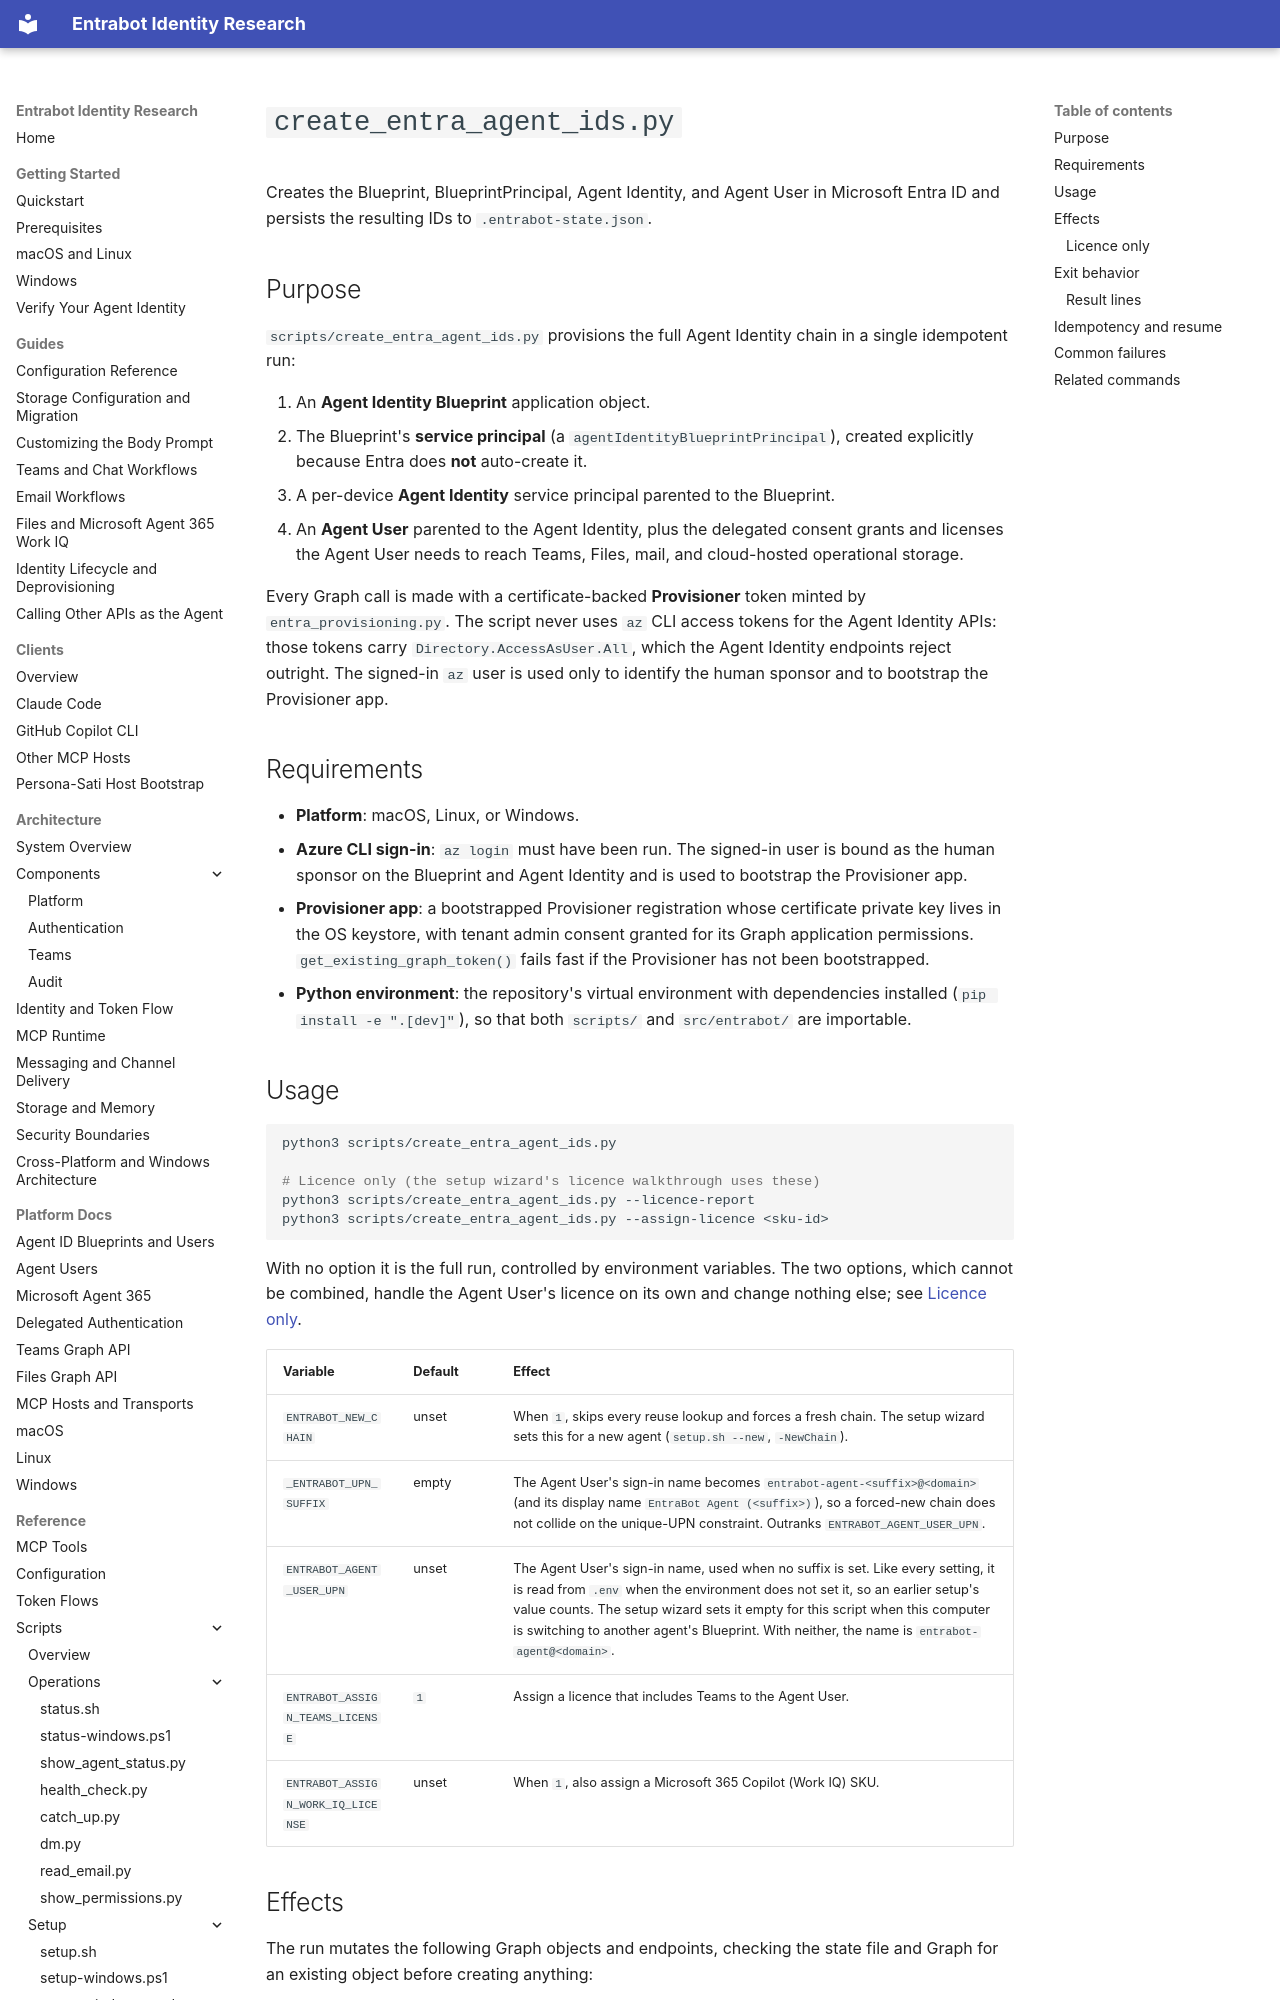

repository: microsoft/entrabot · page: reference/scripts/provisioning/create-entra-agent-ids-py/index.html · generator: mkdocs

# `create_entra_agent_ids.py`

Creates the Blueprint, BlueprintPrincipal, Agent Identity, and Agent User in
Microsoft Entra ID and persists the resulting IDs to `.entrabot-state.json`.

## Purpose

`scripts/create_entra_agent_ids.py` provisions the full Agent Identity chain in
a single idempotent run:

1. An **Agent Identity Blueprint** application object.
2. The Blueprint's **service principal** (a `agentIdentityBlueprintPrincipal`),
   created explicitly because Entra does **not** auto-create it.
3. A per-device **Agent Identity** service principal parented to the Blueprint.
4. An **Agent User** parented to the Agent Identity, plus the delegated consent
   grants and licenses the Agent User needs to reach Teams, Files, mail, and
   cloud-hosted operational storage.

Every Graph call is made with a certificate-backed **Provisioner** token minted
by `entra_provisioning.py`. The script never uses `az` CLI access tokens for
the Agent Identity APIs: those tokens carry `Directory.AccessAsUser.All`, which
the Agent Identity endpoints reject outright. The signed-in `az` user is used
only to identify the human sponsor and to bootstrap the Provisioner app.

## Requirements

- **Platform**: macOS, Linux, or Windows.
- **Azure CLI sign-in**: `az login` must have been run. The signed-in user is
  bound as the human sponsor on the Blueprint and Agent Identity and is used to
  bootstrap the Provisioner app.
- **Provisioner app**: a bootstrapped Provisioner registration whose
  certificate private key lives in the OS keystore, with tenant admin consent
  granted for its Graph application permissions. `get_existing_graph_token()`
  fails fast if the Provisioner has not been bootstrapped.
- **Python environment**: the repository's virtual environment with
  dependencies installed (`pip install -e ".[dev]"`), so that both `scripts/`
  and `src/entrabot/` are importable.

## Usage

```bash
python3 scripts/create_entra_agent_ids.py

# Licence only (the setup wizard's licence walkthrough uses these)
python3 scripts/create_entra_agent_ids.py --licence-report
python3 scripts/create_entra_agent_ids.py --assign-licence <sku-id>
```

With no option it is the full run, controlled by environment variables. The two
options, which cannot be combined, handle the Agent User's licence on its own
and change nothing else; see [Licence only](#licence-only).

| Variable | Default | Effect |
| --- | --- | --- |
| `ENTRABOT_NEW_CHAIN` | unset | When `1`, skips every reuse lookup and forces a fresh chain. The setup wizard sets this for a new agent (`setup.sh --new`, `-NewChain`). |
| `_ENTRABOT_UPN_SUFFIX` | empty | The Agent User's sign-in name becomes `entrabot-agent-<suffix>@<domain>` (and its display name `EntraBot Agent (<suffix>)`), so a forced-new chain does not collide on the unique-UPN constraint. Outranks `ENTRABOT_AGENT_USER_UPN`. |
| `ENTRABOT_AGENT_USER_UPN` | unset | The Agent User's sign-in name, used when no suffix is set. Like every setting, it is read from `.env` when the environment does not set it, so an earlier setup's value counts. The setup wizard sets it empty for this script when this computer is switching to another agent's Blueprint. With neither, the name is `entrabot-agent@<domain>`. |
| `ENTRABOT_ASSIGN_TEAMS_LICENSE` | `1` | Assign a licence that includes Teams to the Agent User. |
| `ENTRABOT_ASSIGN_WORK_IQ_LICENSE` | unset | When `1`, also assign a Microsoft 365 Copilot (Work IQ) SKU. |
